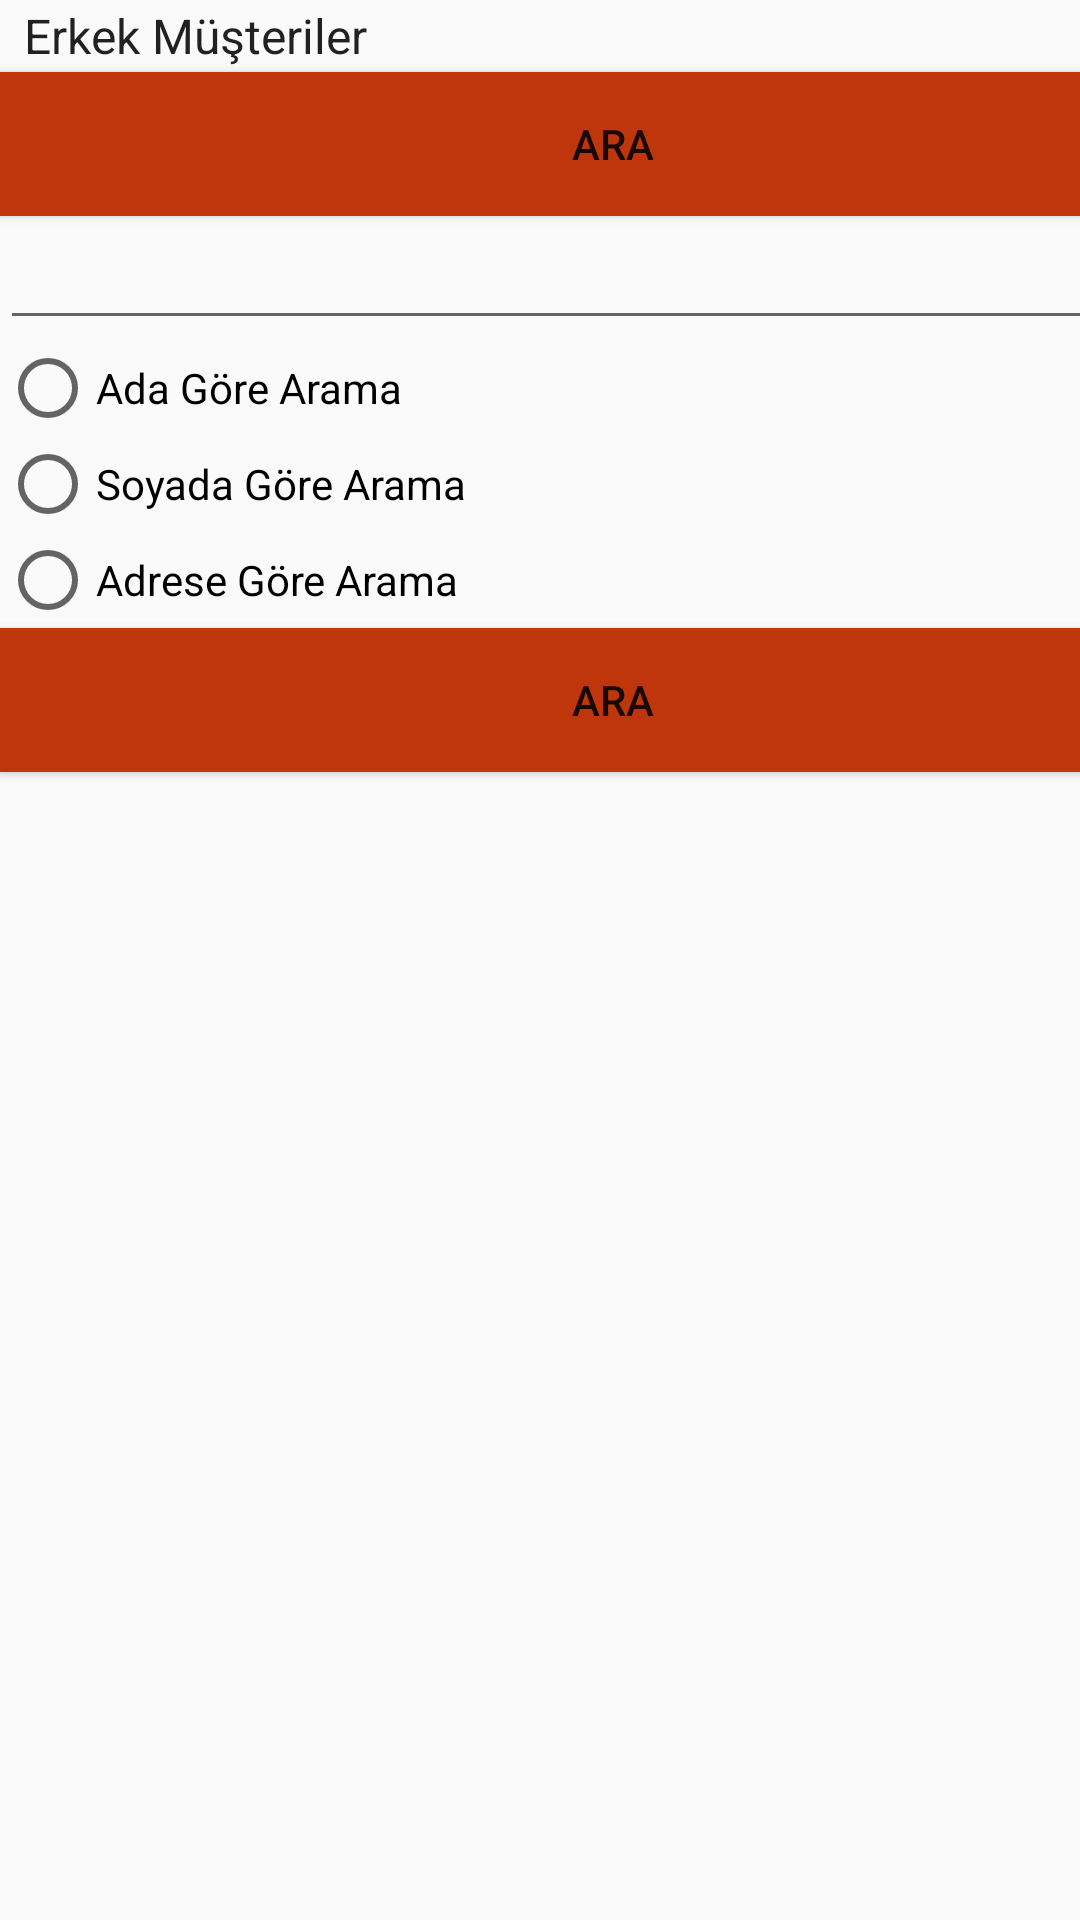

Layout XML and referenced resources for this Android screen:
<!-- AndroidManifest.xml: application theme AppTheme -->
<!-- res/layout/activity_admin_arama_ekrani.xml -->
<?xml version="1.0" encoding="utf-8"?>
<androidx.constraintlayout.widget.ConstraintLayout xmlns:android="http://schemas.android.com/apk/res/android"
    xmlns:app="http://schemas.android.com/apk/res-auto"
    xmlns:tools="http://schemas.android.com/tools"
    android:layout_width="match_parent"
    android:layout_height="match_parent"
    tools:context=".AdminAramaEkraniActivity">

    <LinearLayout
        android:layout_width="409dp"
        android:layout_height="729dp"
        android:orientation="vertical"
        tools:layout_editor_absoluteX="1dp"
        tools:layout_editor_absoluteY="1dp">

        <Spinner
            android:id="@+id/sp_arama"
            android:layout_width="match_parent"
            android:layout_height="wrap_content"
            android:entries="@array/GenelAramaMusteri" />

        <Button

            android:id="@+id/btn_arama"
            android:layout_width="match_parent"
            android:layout_height="wrap_content"
            android:background="@color/colorAccent"
            android:text="Ara" />

        <EditText
            android:id="@+id/et_alternatifarama"
            android:layout_width="match_parent"
            android:layout_height="wrap_content"
            android:ems="10"
            android:inputType="textPersonName" />


        <RadioGroup
            android:id="@+id/rg_grup"
            android:layout_width="match_parent"
            android:layout_height="wrap_content">
            android:id="@+id/rg_grup"

            <RadioButton
                android:id="@+id/rb_ad"
                android:layout_width="match_parent"
                android:layout_height="match_parent"
                android:text="Ada Göre Arama" />

            <RadioButton
                android:id="@+id/rb_soyad"
                android:layout_width="match_parent"
                android:layout_height="match_parent"
                android:text="Soyada Göre Arama" />

            <RadioButton
                android:id="@+id/rb_adres"
                android:layout_width="match_parent"
                android:layout_height="wrap_content"
                android:text="Adrese Göre Arama" />
        </RadioGroup>

        <Button
            android:id="@+id/btn_alternatif"
            android:layout_width="match_parent"
            android:layout_height="wrap_content"
            android:text="Ara"
            android:background="@color/colorAccent"
            />

        <ListView
            android:id="@+id/liste_aramalistele"
            android:layout_width="match_parent"
            android:layout_height="match_parent" />


    </LinearLayout>
</androidx.constraintlayout.widget.ConstraintLayout>
<!-- resources referenced by this layout -->
<resources>
  <string-array name="GenelAramaMusteri">
          <item>Erkek Müşteriler</item>
          <item>Kadın Müşteriler</item>
          <item>En Yüksek Sipariş Tutarı</item>
          <item>İade Edilen Siparişler</item>
          <item>En Çok Harcama Yapan Müşteri</item>
          <item>En Az Harcama Yapan Müşteri</item>
          <item>Şirket Hesabı</item>
      </string-array>
  <color name="colorAccent">#BF360C</color>
  <style name="AppTheme" parent="Theme.AppCompat.Light.DarkActionBar">
         /* 
          <item name="colorPrimary">@color/colorPrimary</item>
          <item name="colorPrimaryDark">@color/colorPrimaryDark</item>
          <item name="colorAccent">@color/colorAccent</item>*/
      </style>
  <color name="colorPrimary">#f98b00</color>
  <color name="colorPrimaryDark">#c05d00</color>
</resources>
